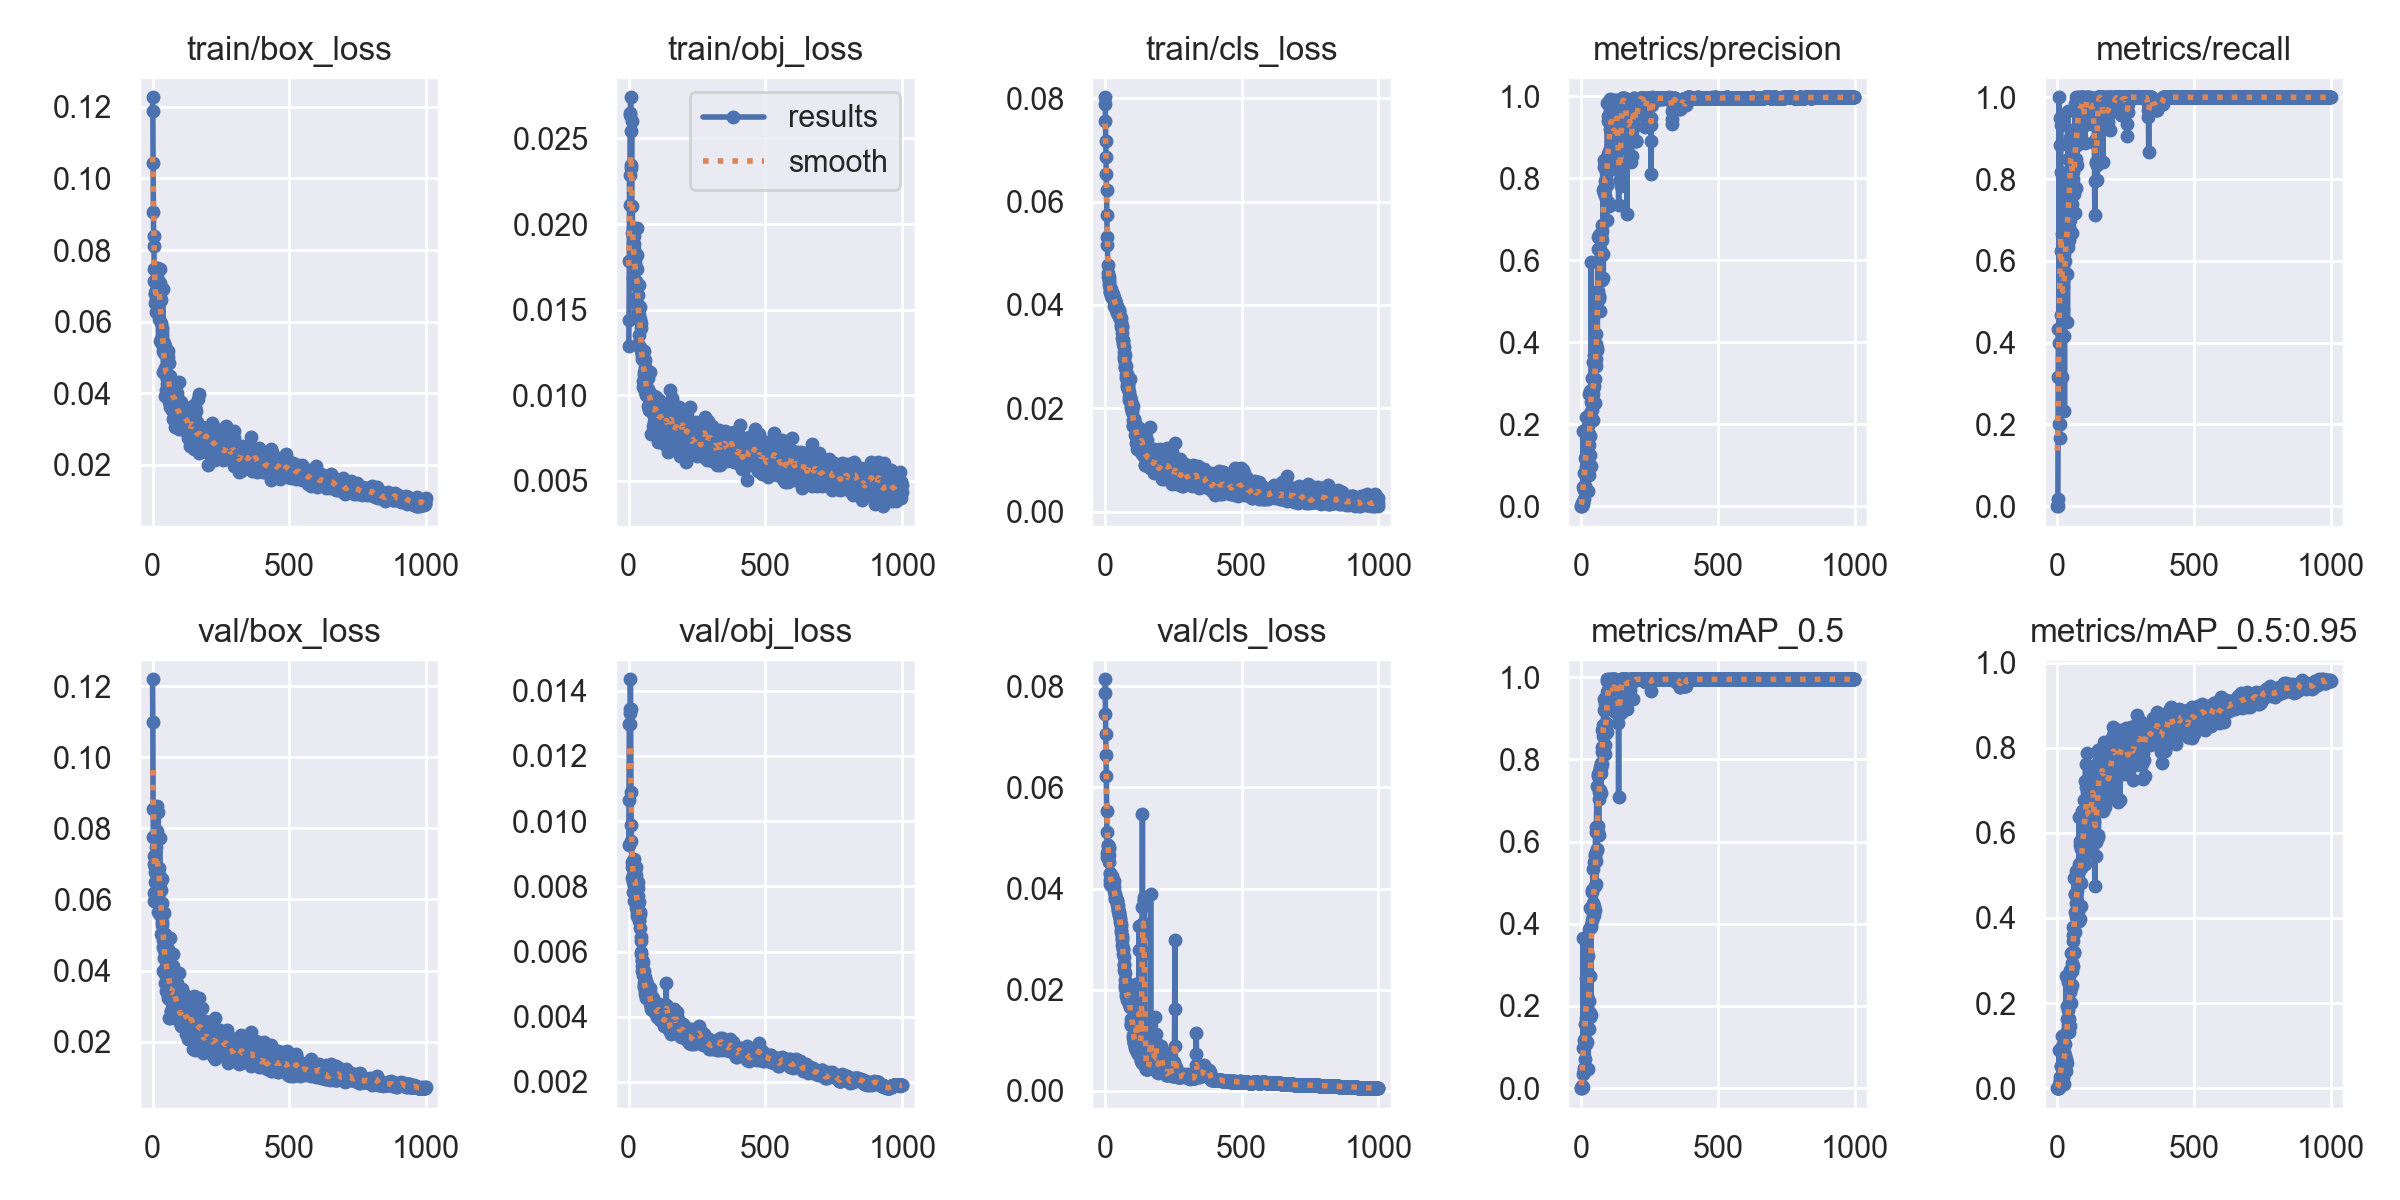

Data behind this chart, as committed beside it:
epoch, train/box_loss, train/obj_loss, train/cls_loss, metrics/precision, metrics/recall, metrics/mAP_0.5, metrics/mAP_0.5:0.95, val/box_loss, val/obj_loss, val/cls_loss, x/lr0, x/lr1, x/lr2
0, 0.1227, 0.01289, 0.0802, 0, 0, 0, 0, 0.1219, 0.009283, 0.08137, 0.0973, 0.0003, 0.0003
1, 0.1187, 0.0144, 0.07896, 0, 0, 0, 0, 0.11, 0.01065, 0.07861, 0.0937, 0.0006993, 0.0006993
2, 0.1042, 0.01786, 0.07558, 0.0001252, 0.01667, 6.7325e-05, 2.693e-05, 0.08536, 0.01299, 0.07454, 0.0901, 0.001098, 0.001098
3, 0.0907, 0.02288, 0.07165, 0.002735, 0.3167, 0.002407, 0.0005429, 0.07767, 0.01344, 0.0705, 0.0865, 0.001496, 0.001496
4, 0.08405, 0.02113, 0.06863, 0.006561, 0.4333, 0.00613, 0.0008666, 0.06997, 0.01332, 0.06645, 0.08289, 0.001893, 0.001893
5, 0.08106, 0.02636, 0.06526, 0.005045, 0.4, 0.004018, 0.0009682, 0.07225, 0.01298, 0.0622, 0.07929, 0.002289, 0.002289
6, 0.07464, 0.0265, 0.06222, 0.00929, 1, 0.03427, 0.008131, 0.06195, 0.01435, 0.05531, 0.07568, 0.002684, 0.002684
7, 0.07143, 0.02741, 0.05735, 0.1837, 0.2, 0.3655, 0.09007, 0.05954, 0.01345, 0.05115, 0.07208, 0.003079, 0.003079
8, 0.06511, 0.02325, 0.05315, 0.04732, 0.1667, 0.09839, 0.02605, 0.06485, 0.01089, 0.04709, 0.06847, 0.003472, 0.003472
9, 0.06798, 0.02348, 0.05159, 0.01769, 0.2, 0.0403, 0.01695, 0.06903, 0.009883, 0.04628, 0.06487, 0.003865, 0.003865
10, 0.06762, 0.02544, 0.04766, 0.03879, 0.95, 0.04335, 0.01701, 0.06784, 0.009377, 0.04757, 0.06126, 0.004257, 0.004257
11, 0.06555, 0.02603, 0.04627, 0.04659, 0.8833, 0.04791, 0.01009, 0.07465, 0.008264, 0.04833, 0.05765, 0.004649, 0.004649
12, 0.06282, 0.01949, 0.04544, 0.08196, 0.9333, 0.1171, 0.05214, 0.06874, 0.00874, 0.0485, 0.05404, 0.005039, 0.005039
13, 0.06876, 0.02104, 0.04487, 0.08201, 0.8167, 0.12, 0.05305, 0.06921, 0.008581, 0.04803, 0.05043, 0.005429, 0.005429
14, 0.06598, 0.01976, 0.04536, 0.04955, 0.4667, 0.07172, 0.01169, 0.07755, 0.008702, 0.04819, 0.04682, 0.005818, 0.005818
15, 0.07502, 0.01775, 0.0444, 0.1187, 0.6249, 0.1567, 0.02436, 0.08624, 0.008352, 0.04672, 0.04321, 0.006206, 0.006206
16, 0.07244, 0.01686, 0.04393, 0.2177, 0.6667, 0.3638, 0.1234, 0.06532, 0.008148, 0.04534, 0.03959, 0.006594, 0.006594
17, 0.06295, 0.0189, 0.04352, 0.1888, 0.4667, 0.2673, 0.09851, 0.07936, 0.007822, 0.04278, 0.03598, 0.00698, 0.00698
18, 0.07491, 0.01648, 0.04309, 0.07425, 0.3167, 0.1065, 0.02596, 0.06107, 0.008835, 0.04304, 0.03237, 0.007366, 0.007366
19, 0.06798, 0.01883, 0.04242, 0.09468, 0.536, 0.1714, 0.07104, 0.06869, 0.007563, 0.04168, 0.02875, 0.007751, 0.007751
20, 0.06955, 0.01933, 0.04246, 0.1406, 0.55, 0.2236, 0.05271, 0.0565, 0.008321, 0.04098, 0.02514, 0.008136, 0.008136
21, 0.06318, 0.01854, 0.0417, 0.08848, 0.483, 0.113, 0.02405, 0.08451, 0.008027, 0.04069, 0.02152, 0.008519, 0.008519
22, 0.07116, 0.01799, 0.04306, 0.1752, 0.6732, 0.3315, 0.09334, 0.05924, 0.008152, 0.04063, 0.0179, 0.008902, 0.008902
23, 0.07046, 0.01752, 0.04273, 0.1097, 0.4167, 0.1944, 0.08594, 0.06873, 0.008299, 0.04188, 0.01428, 0.009284, 0.009284
24, 0.07075, 0.01774, 0.04175, 0.1952, 0.6167, 0.3227, 0.1064, 0.06701, 0.008514, 0.04161, 0.01066, 0.009665, 0.009665
25, 0.06083, 0.01561, 0.04176, 0.1158, 0.6833, 0.1469, 0.06173, 0.06211, 0.00858, 0.04243, 0.009753, 0.009753, 0.009753
26, 0.06692, 0.01539, 0.04187, 0.03611, 0.2333, 0.04771, 0.009545, 0.0773, 0.007562, 0.04217, 0.009753, 0.009753, 0.009753
27, 0.07471, 0.01569, 0.04134, 0.1768, 0.65, 0.2127, 0.07901, 0.06472, 0.00836, 0.04125, 0.009743, 0.009743, 0.009743
28, 0.07081, 0.01668, 0.04186, 0.2726, 0.5667, 0.3875, 0.104, 0.05555, 0.007326, 0.0407, 0.009733, 0.009733, 0.009733
29, 0.0547, 0.01977, 0.04204, 0.1494, 0.6, 0.1856, 0.06259, 0.05908, 0.007194, 0.04061, 0.009723, 0.009723, 0.009723
30, 0.06601, 0.01739, 0.04164, 0.07532, 0.7833, 0.1447, 0.06844, 0.06262, 0.007084, 0.0409, 0.009713, 0.009713, 0.009713
31, 0.05951, 0.0182, 0.04168, 0.2821, 0.6667, 0.4377, 0.2628, 0.05031, 0.007387, 0.0403, 0.009703, 0.009703, 0.009703
32, 0.05513, 0.01585, 0.04143, 0.1717, 0.6667, 0.1834, 0.04016, 0.05724, 0.008125, 0.04154, 0.009693, 0.009693, 0.009693
33, 0.05831, 0.01483, 0.041, 0.1246, 0.6333, 0.1725, 0.06531, 0.05911, 0.00794, 0.04027, 0.009683, 0.009683, 0.009683
34, 0.05728, 0.0147, 0.03986, 0.2283, 0.646, 0.274, 0.1344, 0.05371, 0.007694, 0.03943, 0.009673, 0.009673, 0.009673
35, 0.05624, 0.01301, 0.04094, 0.2536, 0.5667, 0.3923, 0.1623, 0.05285, 0.007278, 0.03895, 0.009663, 0.009663, 0.009663
36, 0.05377, 0.0152, 0.04078, 0.09706, 0.7667, 0.1773, 0.05946, 0.06575, 0.007517, 0.03881, 0.009654, 0.009654, 0.009654
37, 0.06909, 0.01352, 0.04004, 0.595, 0.45, 0.3962, 0.1921, 0.05649, 0.007006, 0.03805, 0.009644, 0.009644, 0.009644
38, 0.05468, 0.01645, 0.04073, 0.3136, 0.85, 0.4401, 0.2494, 0.03994, 0.007186, 0.03799, 0.009634, 0.009634, 0.009634
39, 0.05186, 0.0147, 0.04024, 0.2653, 0.9667, 0.4816, 0.1837, 0.04859, 0.006945, 0.03802, 0.009624, 0.009624, 0.009624
40, 0.04604, 0.01515, 0.03958, 0.2339, 0.6333, 0.41, 0.1479, 0.04649, 0.007228, 0.0381, 0.009614, 0.009614, 0.009614
41, 0.05129, 0.01446, 0.03953, 0.2696, 0.65, 0.477, 0.1323, 0.04578, 0.007167, 0.03794, 0.009604, 0.009604, 0.009604
42, 0.04596, 0.0128, 0.03905, 0.209, 0.6833, 0.444, 0.1957, 0.05626, 0.006714, 0.03778, 0.009594, 0.009594, 0.009594
43, 0.05392, 0.01395, 0.03979, 0.3505, 0.8, 0.534, 0.2636, 0.04356, 0.006454, 0.03772, 0.009584, 0.009584, 0.009584
44, 0.0471, 0.01421, 0.03928, 0.2848, 0.7667, 0.4155, 0.1623, 0.04779, 0.006337, 0.03751, 0.009574, 0.009574, 0.009574
45, 0.05309, 0.01261, 0.03834, 0.2742, 0.7, 0.4516, 0.2455, 0.03643, 0.005999, 0.03682, 0.009564, 0.009564, 0.009564
46, 0.03926, 0.01267, 0.03896, 0.3698, 0.9, 0.5503, 0.2771, 0.03891, 0.005919, 0.0367, 0.009555, 0.009555, 0.009555
47, 0.04547, 0.01209, 0.03925, 0.2551, 0.7896, 0.4212, 0.2265, 0.05028, 0.005718, 0.03616, 0.009545, 0.009545, 0.009545
48, 0.05122, 0.01249, 0.03891, 0.2936, 0.9, 0.4427, 0.1467, 0.0414, 0.005733, 0.03577, 0.009535, 0.009535, 0.009535
49, 0.04583, 0.01241, 0.03876, 0.3097, 0.9159, 0.4909, 0.2359, 0.04358, 0.005565, 0.0355, 0.009525, 0.009525, 0.009525
50, 0.04564, 0.01233, 0.0377, 0.3543, 0.8565, 0.565, 0.3172, 0.03424, 0.005395, 0.03533, 0.009515, 0.009515, 0.009515
51, 0.04097, 0.01051, 0.03888, 0.2518, 0.8733, 0.4326, 0.1997, 0.04352, 0.005441, 0.03509, 0.009505, 0.009505, 0.009505
52, 0.04396, 0.01214, 0.03901, 0.3477, 0.9208, 0.5687, 0.3173, 0.04223, 0.00568, 0.03478, 0.009495, 0.009495, 0.009495
53, 0.05087, 0.01083, 0.03793, 0.3959, 0.8543, 0.6355, 0.2422, 0.04097, 0.005289, 0.03478, 0.009485, 0.009485, 0.009485
54, 0.04249, 0.01209, 0.03759, 0.3415, 0.7384, 0.4974, 0.2765, 0.04381, 0.005416, 0.03415, 0.009475, 0.009475, 0.009475
55, 0.05004, 0.01118, 0.03772, 0.3595, 0.6669, 0.5521, 0.2946, 0.03311, 0.004943, 0.03391, 0.009465, 0.009465, 0.009465
56, 0.04112, 0.01259, 0.03788, 0.4204, 0.8171, 0.623, 0.3462, 0.04357, 0.005043, 0.03339, 0.009456, 0.009456, 0.009456
57, 0.05187, 0.01134, 0.03741, 0.5223, 0.9123, 0.7361, 0.3798, 0.03224, 0.004927, 0.03308, 0.009446, 0.009446, 0.009446
58, 0.04002, 0.01086, 0.03672, 0.3852, 0.85, 0.5786, 0.2881, 0.04613, 0.004983, 0.03251, 0.009436, 0.009436, 0.009436
59, 0.04846, 0.01165, 0.03617, 0.3806, 0.8, 0.5814, 0.3589, 0.03211, 0.004688, 0.03184, 0.009426, 0.009426, 0.009426
... 940 more rows
